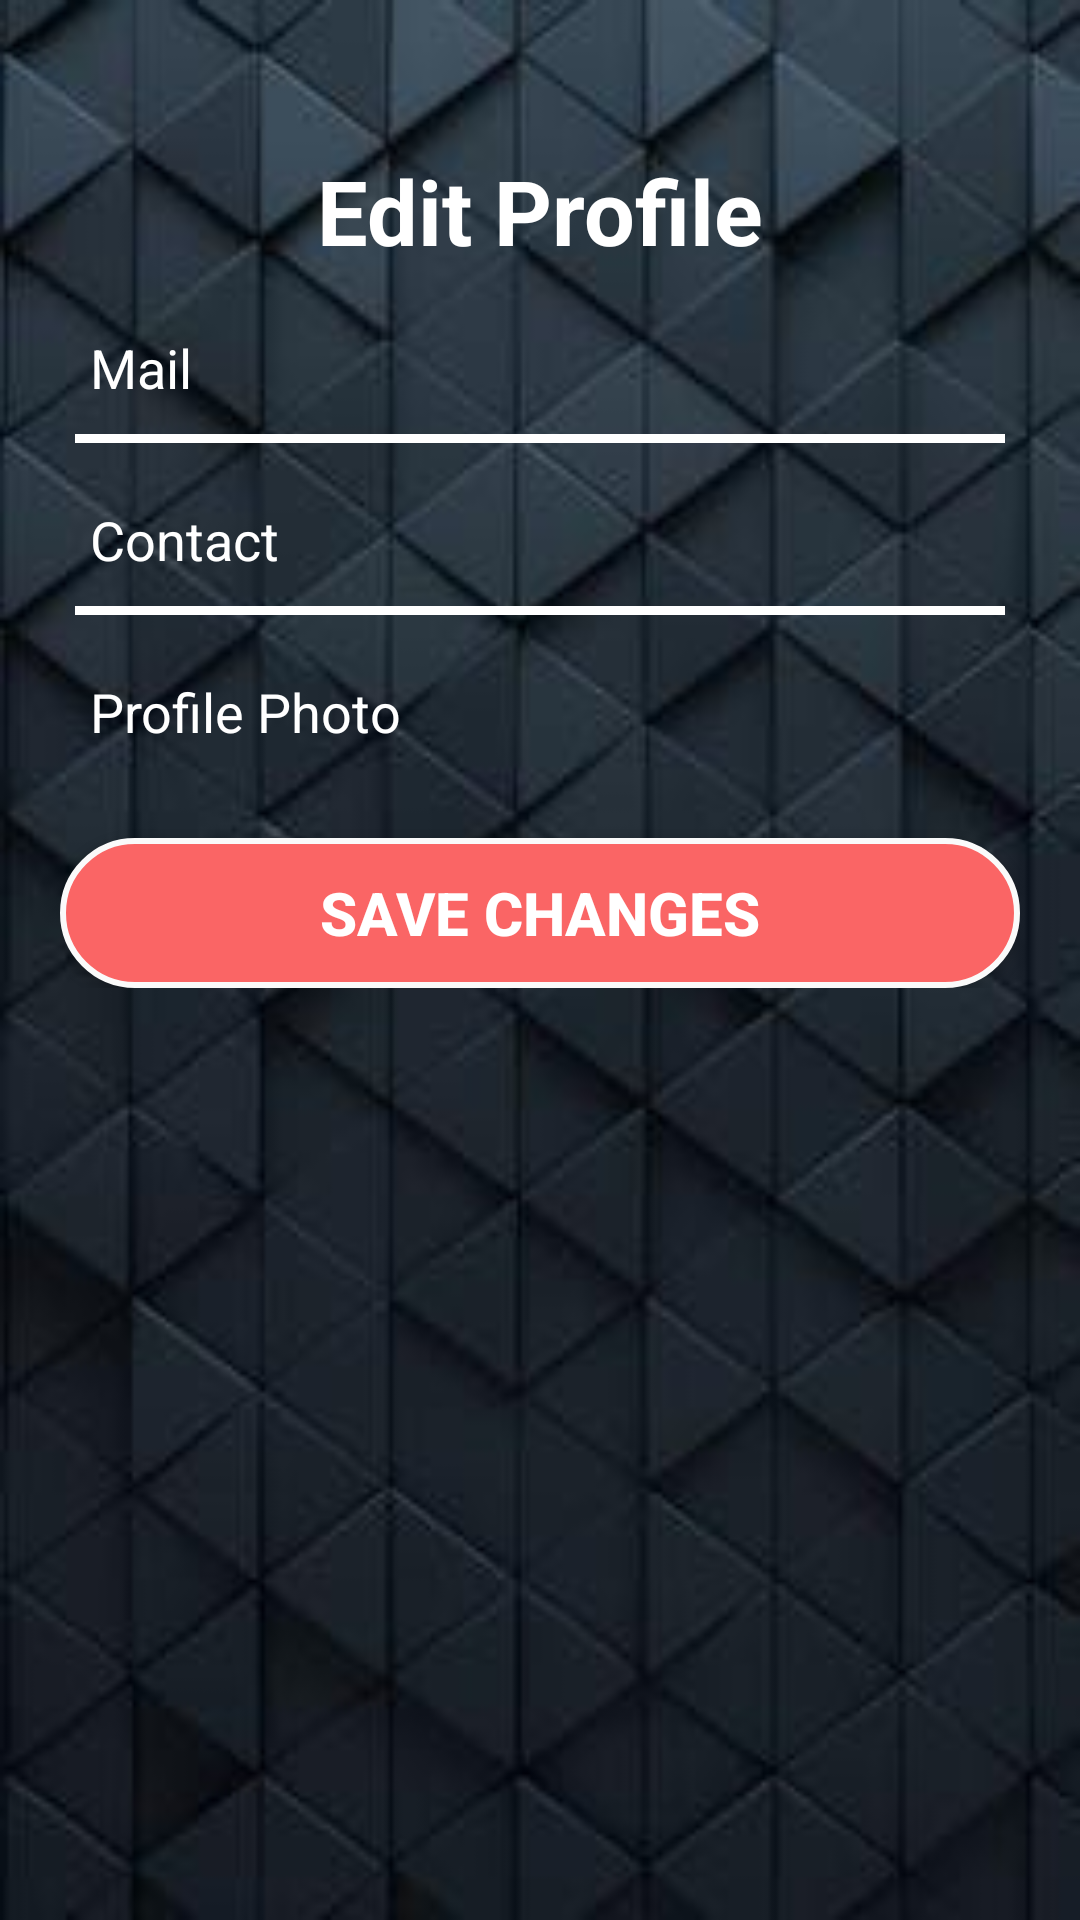

Android layout source for this screen:
<!-- AndroidManifest.xml: application theme AppTheme -->
<!-- res/layout/activity_touristeditprofile.xml -->
<?xml version="1.0" encoding="utf-8"?>
<LinearLayout xmlns:android="http://schemas.android.com/apk/res/android"
    android:orientation="vertical"
    android:layout_width="match_parent"
    android:layout_height="match_parent"
    android:background="@drawable/Background"
    android:padding="20dp">

    <TextView
        android:layout_width="wrap_content"
        android:layout_height="wrap_content"
        android:text="@string/EDIT_PROFILE"
        android:textColor="@android:color/white"
        android:textSize="30sp"
        android:textStyle="bold"
        android:layout_gravity="center"
        android:layout_marginTop="30dp"/>

    <LinearLayout
        android:layout_width="match_parent"
        android:layout_height="wrap_content"
        android:clipToPadding="false"
        android:gravity="center"
        android:orientation="vertical"
        >

        <EditText
            android:id="@+id/mail"
            style="@style/EditTextStyle"
            android:layout_width="match_parent"
            android:layout_height="wrap_content"
            android:layout_marginTop="20dp"
            android:hint="@string/MAIL"
            android:inputType="textEmailAddress" />


        <LinearLayout style="@style/LinearLayoutStyle" />

        <EditText
            android:id="@+id/contact"
            style="@style/EditTextStyle"
            android:layout_width="match_parent"
            android:layout_height="wrap_content"
            android:layout_marginTop="20dp"
            android:hint="@string/CONTACT"
            android:inputType="phone" />

        <LinearLayout style="@style/LinearLayoutStyle" />

        <TextView
            android:layout_width="match_parent"
            android:layout_height="wrap_content"
            android:layout_marginLeft="10dp"
            android:layout_marginTop="20dp"
            android:layout_marginRight="10dp"
            android:clickable="true"
            android:focusable="true"
            android:focusableInTouchMode="true"
            android:textColorHint="@android:color/white"
            android:hint="@string/PROFILE_PHOTO"
            android:onClick="selectPhoto"
            android:textSize="18sp" />

        <ImageView
            android:id="@+id/icon"
            android:layout_width="86dp"
            android:layout_height="44dp"
            android:layout_gravity="center"
            android:layout_marginTop="10dp"
            android:visibility="gone" />

        <Button
            style="@style/ButtonStyle"
            android:layout_marginTop="30dp"
            android:onClick="editDetails"
            android:text="@string/EDIT"
           />
    </LinearLayout>
</LinearLayout>
<!-- resources referenced by this layout -->
<resources>
  <!-- drawable Background: jpg bitmap (drawable, 10406 bytes) -->
  <string name="CONTACT">Contact</string>
  <string name="EDIT">Save Changes</string>
  <string name="EDIT_PROFILE">Edit Profile</string>
  <string name="MAIL">Mail</string>
  <string name="PROFILE_PHOTO">Profile Photo</string>
  <style name="ButtonStyle">
          <item name="android:layout_width">match_parent</item>
          <item name="android:layout_height">wrap_content</item>
          <item name="android:gravity">center</item>
          <item name="android:background">@drawable/button_selector</item>
          <item name="android:textStyle">bold</item>
          <item name="android:textColor">@android:color/white</item>
          <item name="android:textSize">20sp</item>
          <item name="android:padding">10dp</item>
      </style>
  <style name="EditTextStyle">
          <item name="android:background">#00000000</item>
          <item name="android:layout_width">match_parent</item>
          <item name="android:layout_height">wrap_content</item>
          <item name="android:layout_marginLeft">10dp</item>
          <item name="android:layout_marginRight">10dp</item>
          <item name="android:textSize">18sp</item>
          <item name="android:textColor">@android:color/white</item>
          <item name="android:textColorHint">@android:color/white</item>
      </style>
  <style name="LinearLayoutStyle">
          <item name="android:layout_width">match_parent</item>
          <item name="android:layout_height">3dp</item>
          <item name="android:background">@android:color/white</item>
          <item name="android:layout_marginLeft">5dp</item>
          <item name="android:layout_marginRight">5dp</item>
          <item name="android:layout_marginTop">10dp</item>
      </style>
  <style name="AppTheme" parent="Theme.AppCompat.Light.DarkActionBar">
          
          <item name="colorPrimary">@color/colorPrimary</item>
          <item name="colorPrimaryDark">@color/colorPrimaryDark</item>
          <item name="colorAccent">@color/colorAccent</item>
      </style>
  <!-- drawable button_selector (drawable) -->
  <?xml version="1.0" encoding="utf-8"?>
  <selector xmlns:android="http://schemas.android.com/apk/res/android">
  
          <item android:drawable="@drawable/button_click_shape"
              android:state_pressed="true" />
          <item android:drawable="@drawable/button_click_shape"
              android:state_focused="true" />
  
          <item android:drawable="@drawable/button_shape" />
  
      </selector>
  <color name="colorPrimary">#008577</color>
  <color name="colorPrimaryDark">#00574B</color>
  <color name="colorAccent">#fa6565</color>
  <!-- drawable button_click_shape (drawable) -->
  <?xml version="1.0" encoding="utf-8"?>
  <shape xmlns:android="http://schemas.android.com/apk/res/android"
      android:shape="rectangle">
      <corners android:radius="50dp" />
      <solid android:color="@color/colorAccent" />
      <padding
          android:bottom="0dp"
          android:left="0dp"
          android:right="0dp"
          android:top="0dp" />
      <size
          android:width="100dp"
          android:height="50dp" />
      <stroke
          android:width="2dp"
          android:color="#fafafa"/>
  </shape>
  <!-- drawable button_shape (drawable) -->
  <?xml version="1.0" encoding="utf-8"?>
  <shape xmlns:android="http://schemas.android.com/apk/res/android"
      android:shape="rectangle">
      <corners android:radius="50dp" />
      <solid android:color= "@color/colorAccent" />
      <padding
          android:bottom="0dp"
          android:left="0dp"
          android:right="0dp"
          android:top="0dp" />
      <size
          android:width="100dp"
          android:height="50dp" />
      <stroke
          android:width="2dp"
          android:color="#fafafa"/>
  </shape>
</resources>
